Run: headless pygame with SDL's dummy video driver; simulated clock (each Clock.tick advances the game by its frame time, no real sleeping); random seed 0; keys injected as events and as key.get_pressed() state; no mouse input; restart key C tapped at the start of phases 3 and 4.
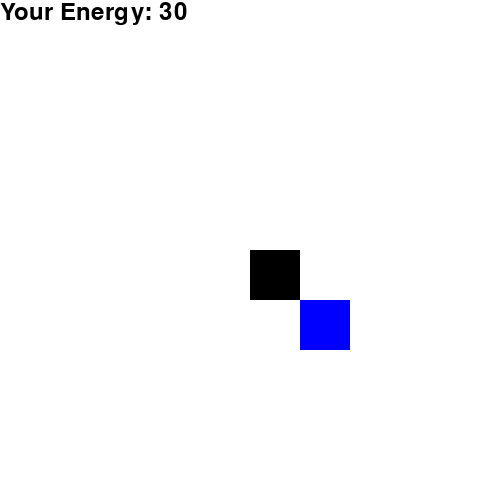
Frame 1 of 2 · flips 1–60 · no input
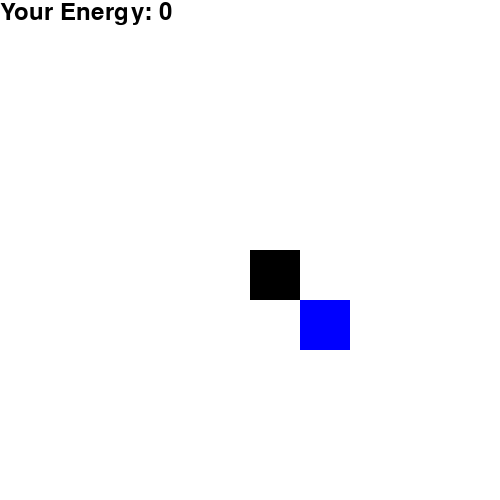
Frame 2 of 2 · flips 61–180 · tapped SPACE, RETURN · held RIGHT (→), D (game ended)

The pygame program that drew these frames:

import pygame
import time
import random

pygame.init()


white = (255, 255, 255)
black = (0, 0, 0)
red = (255,0,0)
blue = (0,0,255)

# attributes of the snake
snake_block = 50
snake_speed = 3

# sets the dimensions of the board
dis_width = snake_block * 10
dis_height = snake_block * 10



dis=pygame.display.set_mode((dis_width, dis_height))
pygame.display.set_caption('Optimal Snake Game')

clock = pygame.time.Clock()

font_style = pygame.font.SysFont("bahnschrift", 25)
score_font = pygame.font.SysFont("comicsansms", 35)

def energy_left(nrg):
    value = score_font.render("Your Energy: " + str(nrg), True, black)
    dis.blit(value, [0, 0])

def message(msg, color):
    mesg = font_style.render(msg,True, color)
    dis.blit(mesg, [dis_width/3, dis_height/3])

# the actual contents of the game and the key presses
def game_loop():
    game_over = False
    game_close = False
    
    x1 = dis_width/2
    y1 = dis_height/2

    x1_change = 0
    y1_change = 0
    
    energy = 30
    
    energy_left(energy)
    pygame.display.update()
    
    # location of the food in some discrete random range of locations
    foodx = round(random.randrange(0, dis_width, snake_block))
    foody = round(random.randrange(0, dis_height, snake_block))
    
    while not game_over:
        
        # print("At the beginning of the loop:", energy)
        
        while game_close == True:
            dis.fill(white)
            message("You lose! Press q to quit or c to try again", red)
            pygame.display.update()
            
            for event in pygame.event.get():
                if event.type == pygame.KEYDOWN:
                    if event.key == pygame.K_q:
                        game_over = True
                        game_close = False
                    if event.key == pygame.K_c:
                        # if c is pressed, the game starts over again
                        game_loop()
        

        for event in pygame.event.get():
            
            print("This is the energy currently: ", energy)
            if event.type == pygame.QUIT:
                game_over = True
                
            if energy <= 0:
                game_over = True
                
            if event.type == pygame.KEYDOWN:
                # don't subtract energy here or it will be double-counted
                
                if event.key == pygame.K_LEFT:
                    x1_change = -snake_block
                    y1_change = 0
                    
                elif event.key == pygame.K_RIGHT:
                    x1_change = snake_block
                    y1_change = 0
                    
                elif event.key == pygame.K_UP:
                    x1_change = 0
                    y1_change = -snake_block
                    
                elif event.key == pygame.K_DOWN:
                    x1_change = 0
                    y1_change = snake_block
        
        
                
        
        # if going out of the screen to the right
        if x1_change == snake_block and x1 == dis_width - snake_block:
            x1 = -snake_block
        # out of the screen to the left
        elif x1_change == -snake_block and x1 == 0:
            x1 = dis_width
        # out of the screen upwards
        elif y1_change == -snake_block and y1 == 0:
            y1 = dis_height
        # out of the screen downwards
        elif y1_change == snake_block and y1 == dis_height - snake_block:
            y1 = -snake_block
            
            
        # code for updating energy for every change in position,
        # regardless of input
        if x1_change == snake_block or x1_change == -snake_block:
            energy -= 1
        elif y1_change == snake_block or y1_change == -snake_block:
            energy -= 1            
        
        print("energy after: ", energy)
        
        if energy <= 0:
            game_over = True
        
        x1 += x1_change
        y1 += y1_change
        
        
        # print(x1, y1)

        
        dis.fill(white)
        # draws food using its coordinates
        pygame.draw.rect(dis, blue, [foodx, foody, snake_block, snake_block])
        # draws the snake using its dimensions and coordinates
        pygame.draw.rect(dis, black, [x1, y1, snake_block, snake_block])

        energy_left(energy)
        pygame.display.update()
        
        if x1 == foodx and y1 == foody:
            foodx = round(random.randrange(0, dis_width, snake_block))
            foody = round(random.randrange(0, dis_height, snake_block))
            print("Yummy!!")
            energy += 10
        
        # how fast the game moves in ticks ~20 miliseconds
        clock.tick(snake_speed)
        
    
    
    
                
    
    pygame.quit()
    quit()

game_loop()
